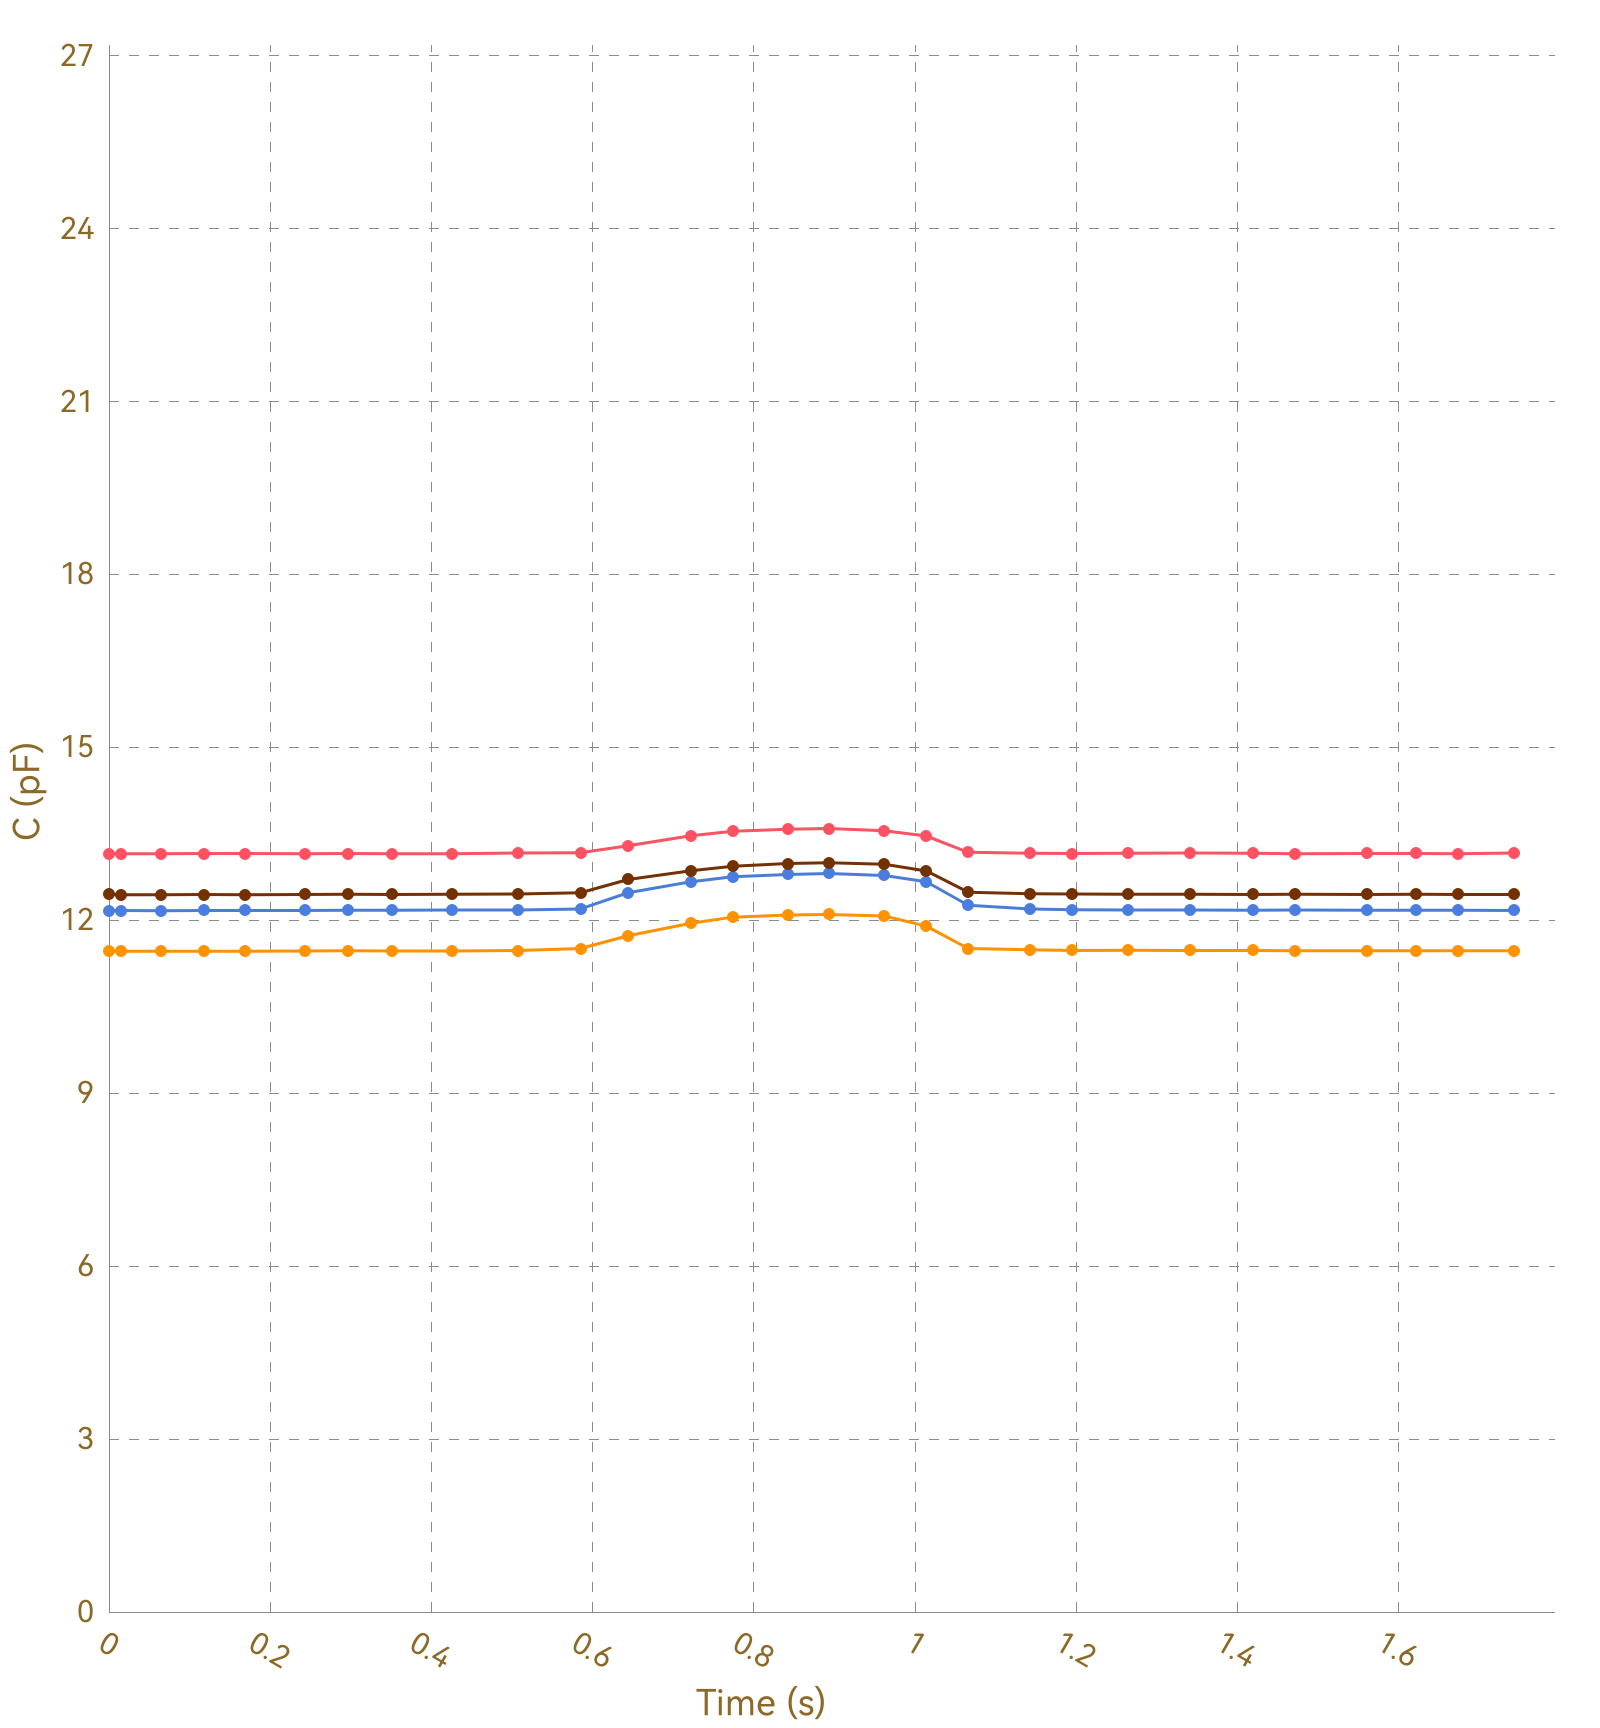

Data behind this chart, as committed beside it:
, Ch1, , Ch2, , Ch3, , Ch4, , Ch5, , Ch6, , Ch7, , Ch8, 
Time (s), C (pF), ΔC/C0 (%), C (pF), ΔC/C0 (%), C (pF), ΔC/C0 (%), C (pF), ΔC/C0 (%), C (pF), ΔC/C0 (%), C (pF), ΔC/C0 (%), C (pF), ΔC/C0 (%), C (pF), ΔC/C0 (%)
0.015, 13.15, 0.0000, 11.46, 0.0000, 12.17, 0.0000, 12.45, 0.0000, OL, OL, OL, OL, OL, OL, 0.0000, 0.0000
0.018, 13.15, 0.0000, 11.46, 0.0000, 12.17, 0.0000, 12.44, 0.0000, OL, OL, OL, OL, OL, OL, 0.0000, 0.0000
0.020, 13.15, 0.0000, 11.46, 0.0000, 12.17, 0.0000, 12.44, 0.0000, OL, OL, OL, OL, OL, OL, 0.0000, 0.0000
0.026, 13.15, 0.0000, 11.46, 0.0000, 12.17, 0.0000, 12.44, 0.0000, OL, OL, OL, OL, OL, OL, 0.0000, 0.0000
0.029, 13.15, 0.0000, 11.46, 0.0000, 12.17, 0.0000, 12.44, 0.0000, OL, OL, OL, OL, OL, OL, 0.0000, 0.0000
0.054, 13.15, 0.0000, 11.46, 0.0000, 12.17, 0.0000, 12.44, 0.0000, OL, OL, OL, OL, OL, OL, 0.0000, 0.0000
0.056, 13.16, 0.0000, 11.46, 0.0000, 12.17, 0.0000, 12.44, 0.0000, OL, OL, OL, OL, OL, OL, 0.0000, 0.0000
0.062, 13.15, 0.0000, 11.46, 0.0000, 12.17, 0.0000, 12.44, 0.0000, OL, OL, OL, OL, OL, OL, 0.0000, 0.0000
0.065, 13.15, 0.0000, 11.46, 0.0000, 12.17, 0.0000, 12.44, 0.0000, OL, OL, OL, OL, OL, OL, 0.0000, 0.0000
0.082, 13.15, 0.0000, 11.46, 0.0000, 12.17, 0.0000, 12.45, 0.0000, OL, OL, OL, OL, OL, OL, 0.0000, 0.0000
0.085, 13.15, 0.0000, 11.46, 0.0000, 12.17, 0.0000, 12.44, 0.0000, OL, OL, OL, OL, OL, OL, 0.0000, 0.0000
0.118, 13.15, 0.0000, 11.46, 0.0000, 12.16, 0.0000, 12.44, 0.0000, OL, OL, OL, OL, OL, OL, 0.0000, 0.0000
0.124, 13.16, 0.0000, 11.46, 0.0000, 12.17, 0.0000, 12.44, 0.0000, OL, OL, OL, OL, OL, OL, 0.0000, 0.0000
0.126, 13.15, 0.0000, 11.46, 0.0000, 12.17, 0.0000, 12.45, 0.0000, OL, OL, OL, OL, OL, OL, 0.0000, 0.0000
0.157, 13.15, 0.0000, 11.46, 0.0000, 12.17, 0.0000, 12.44, 0.0000, OL, OL, OL, OL, OL, OL, 0.0000, 0.0000
0.160, 13.15, 0.0000, 11.46, 0.0000, 12.17, 0.0000, 12.45, 0.0000, OL, OL, OL, OL, OL, OL, 0.0000, 0.0000
0.164, 13.15, 0.0000, 11.46, 0.0000, 12.17, 0.0000, 12.45, 0.0000, OL, OL, OL, OL, OL, OL, 0.0000, 0.0000
0.169, 13.15, 0.0000, 11.46, 0.0000, 12.17, 0.0000, 12.45, 0.0000, OL, OL, OL, OL, OL, OL, 0.0000, 0.0000
0.171, 13.15, 0.0000, 11.46, 0.0000, 12.17, 0.0000, 12.45, 0.0000, OL, OL, OL, OL, OL, OL, 0.0000, 0.0000
0.200, 13.16, 0.0000, 11.46, 0.0000, 12.17, 0.0000, 12.45, 0.0000, OL, OL, OL, OL, OL, OL, 0.0000, 0.0000
0.204, 13.15, 0.0000, 11.46, 0.0000, 12.17, 0.0000, 12.45, 0.0000, OL, OL, OL, OL, OL, OL, 0.0000, 0.0000
0.206, 13.15, 0.0000, 11.46, 0.0000, 12.17, 0.0000, 12.44, 0.0000, OL, OL, OL, OL, OL, OL, 0.0000, 0.0000
0.209, 13.15, 0.0000, 11.46, 0.0000, 12.17, 0.0000, 12.45, 0.0000, OL, OL, OL, OL, OL, OL, 0.0000, 0.0000
0.242, 13.15, 0.0000, 11.46, 0.0000, 12.17, 0.0000, 12.44, 0.0000, OL, OL, OL, OL, OL, OL, 0.0000, 0.0000
0.246, 13.16, 0.0000, 11.46, 0.0000, 12.17, 0.0000, 12.45, 0.0000, OL, OL, OL, OL, OL, OL, 0.0000, 0.0000
0.248, 13.16, 0.0000, 11.46, 0.0000, 12.17, 0.0000, 12.45, 0.0000, OL, OL, OL, OL, OL, OL, 0.0000, 0.0000
0.254, 13.15, 0.0000, 11.46, 0.0000, 12.17, 0.0000, 12.44, 0.0000, OL, OL, OL, OL, OL, OL, 0.0000, 0.0000
0.284, 13.15, 0.0000, 11.46, 0.0000, 12.17, 0.0000, 12.45, 0.0000, OL, OL, OL, OL, OL, OL, 0.0000, 0.0000
0.287, 13.16, 0.0000, 11.46, 0.0000, 12.17, 0.0000, 12.45, 0.0000, OL, OL, OL, OL, OL, OL, 0.0000, 0.0000
0.290, 13.15, 0.0000, 11.46, 0.0000, 12.17, 0.0000, 12.45, 0.0000, OL, OL, OL, OL, OL, OL, 0.0000, 0.0000
0.296, 13.15, 0.0000, 11.47, 0.0000, 12.17, 0.0000, 12.45, 0.0000, OL, OL, OL, OL, OL, OL, 0.0000, 0.0000
0.326, 13.16, 0.0000, 11.46, 0.0000, 12.17, 0.0000, 12.44, 0.0000, OL, OL, OL, OL, OL, OL, 0.0000, 0.0000
0.330, 13.15, 0.0000, 11.46, 0.0000, 12.17, 0.0000, 12.44, 0.0000, OL, OL, OL, OL, OL, OL, 0.0000, 0.0000
0.334, 13.15, 0.0000, 11.47, 0.0000, 12.17, 0.0000, 12.45, 0.0000, OL, OL, OL, OL, OL, OL, 0.0000, 0.0000
0.351, 13.15, 0.0000, 11.47, 0.0000, 12.17, 0.0000, 12.45, 0.0000, OL, OL, OL, OL, OL, OL, 0.0000, 0.0000
0.356, 13.16, 0.0000, 11.47, 0.0000, 12.17, 0.0000, 12.45, 0.0000, OL, OL, OL, OL, OL, OL, 0.0000, 0.0000
0.388, 13.15, 0.0000, 11.47, 0.0000, 12.17, 0.0000, 12.45, 0.0000, OL, OL, OL, OL, OL, OL, 0.0000, 0.0000
0.396, 13.16, 0.0000, 11.46, 0.0000, 12.17, 0.0000, 12.44, 0.0000, OL, OL, OL, OL, OL, OL, 0.0000, 0.0000
0.397, 13.15, 0.0000, 11.46, 0.0000, 12.17, 0.0000, 12.45, 0.0000, OL, OL, OL, OL, OL, OL, 0.0000, 0.0000
0.426, 13.15, 0.0000, 11.46, 0.0000, 12.17, 0.0000, 12.45, 0.0000, OL, OL, OL, OL, OL, OL, 0.0000, 0.0000
0.430, 13.15, 0.0000, 11.47, 0.0000, 12.17, 0.0000, 12.45, 0.0000, OL, OL, OL, OL, OL, OL, 0.0000, 0.0000
0.432, 13.15, 0.0000, 11.46, 0.0000, 12.17, 0.0000, 12.45, 0.0000, OL, OL, OL, OL, OL, OL, 0.0000, 0.0000
0.435, 13.16, 0.0000, 11.47, 0.0000, 12.17, 0.0000, 12.45, 0.0000, OL, OL, OL, OL, OL, OL, 0.0000, 0.0000
0.438, 13.16, 0.0000, 11.47, 0.0000, 12.17, 0.0000, 12.45, 0.0000, OL, OL, OL, OL, OL, OL, 0.0000, 0.0000
0.469, 13.16, 0.0000, 11.46, 0.0000, 12.17, 0.0000, 12.45, 0.0000, OL, OL, OL, OL, OL, OL, 0.0000, 0.0000
0.472, 13.16, 0.0000, 11.47, 0.0000, 12.17, 0.0000, 12.45, 0.0000, OL, OL, OL, OL, OL, OL, 0.0000, 0.0000
0.475, 13.15, 0.0000, 11.46, 0.0000, 12.18, 0.0000, 12.45, 0.0000, OL, OL, OL, OL, OL, OL, 0.0000, 0.0000
0.507, 13.15, 0.0000, 11.46, 0.0000, 12.18, 0.0000, 12.45, 0.0000, OL, OL, OL, OL, OL, OL, 0.0000, 0.0000
0.511, 13.16, 0.0000, 11.46, 0.0000, 12.17, 0.0000, 12.45, 0.0000, OL, OL, OL, OL, OL, OL, 0.0000, 0.0000
0.514, 13.15, 0.0000, 11.47, 0.0000, 12.18, 0.0000, 12.45, 0.0000, OL, OL, OL, OL, OL, OL, 0.0000, 0.0000
0.516, 13.16, 0.0000, 11.47, 0.0000, 12.18, 0.0000, 12.45, 0.0000, OL, OL, OL, OL, OL, OL, 0.0000, 0.0000
0.546, 13.15, 0.0000, 11.47, 0.0000, 12.17, 0.0000, 12.45, 0.0000, OL, OL, OL, OL, OL, OL, 0.0000, 0.0000
0.550, 13.15, 0.0000, 11.47, 0.0000, 12.17, 0.0000, 12.45, 0.0000, OL, OL, OL, OL, OL, OL, 0.0000, 0.0000
0.553, 13.16, 0.0000, 11.47, 0.0000, 12.18, 0.0000, 12.45, 0.0000, OL, OL, OL, OL, OL, OL, 0.0000, 0.0000
0.555, 13.15, 0.0000, 11.47, 0.0000, 12.18, 0.0000, 12.45, 0.0000, OL, OL, OL, OL, OL, OL, 0.0000, 0.0000
0.585, 13.17, 0.0000, 11.47, 0.0000, 12.18, 0.0000, 12.45, 0.0000, OL, OL, OL, OL, OL, OL, 0.0000, 0.0000
0.589, 13.17, 0.0000, 11.49, 0.0000, 12.18, 0.0000, 12.45, 0.0000, OL, OL, OL, OL, OL, OL, 0.0000, 0.0000
0.591, 13.17, 0.0000, 11.53, 0.0000, 12.2, 0.0000, 12.47, 0.0000, OL, OL, OL, OL, OL, OL, 0.0000, 0.0000
0.617, 13.17, 0.0000, 11.52, 0.0000, 12.21, 0.0000, 12.49, 0.0000, OL, OL, OL, OL, OL, OL, 0.0000, 0.0000
... 122 more rows
